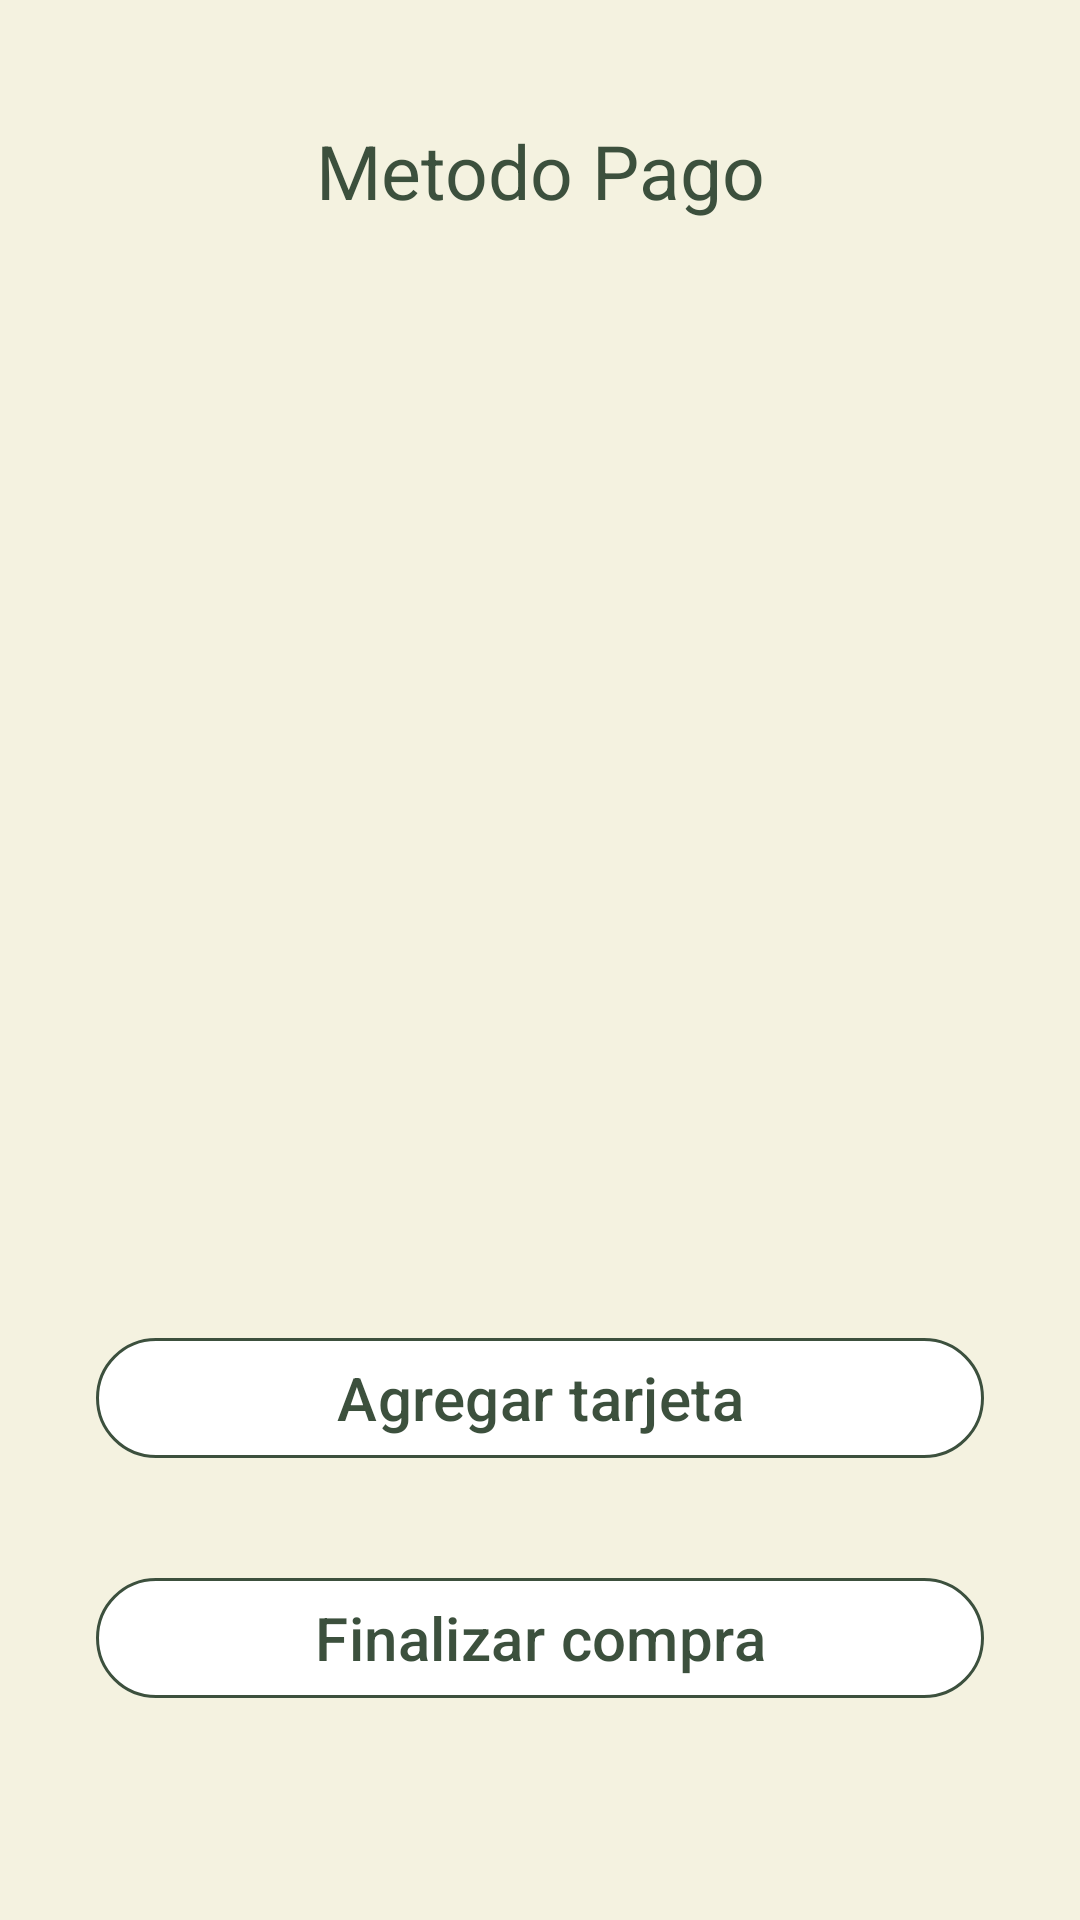

The Android layout XML behind this screen, and the referenced resources:
<!-- AndroidManifest.xml: application theme Theme.MisRaices -->
<!-- res/layout/fragment_finalizar_compra.xml -->
<?xml version="1.0" encoding="utf-8"?>
<FrameLayout xmlns:android="http://schemas.android.com/apk/res/android"
    xmlns:app="http://schemas.android.com/apk/res-auto"
    xmlns:tools="http://schemas.android.com/tools"
    android:layout_width="match_parent"
    android:layout_height="match_parent"
    tools:context=".view.fragment.FinalizarCompraFragment">

    <androidx.constraintlayout.widget.ConstraintLayout
        android:layout_width="match_parent"
        android:layout_height="match_parent"
        android:background="@color/greenligth">

        <TextView
            android:id="@+id/textView14"
            android:layout_width="wrap_content"
            android:layout_height="wrap_content"
            android:layout_marginTop="40dp"
            android:text="Metodo Pago"
            android:textColor="@color/green"
            android:textSize="25sp"
            app:layout_constraintEnd_toEndOf="parent"
            app:layout_constraintStart_toStartOf="parent"
            app:layout_constraintTop_toTopOf="parent" />

        <LinearLayout
            android:id="@+id/linearLayout2"
            android:layout_width="403dp"
            android:layout_height="417dp"
            android:layout_marginTop="30dp"
            android:gravity="center"
            android:orientation="vertical"
            app:layout_constraintEnd_toEndOf="parent"
            app:layout_constraintStart_toStartOf="parent"
            app:layout_constraintTop_toBottomOf="@+id/textView14">

            <androidx.recyclerview.widget.RecyclerView
                android:id="@+id/recyclerViewTarjetas"
                android:layout_width="410dp"
                android:layout_height="420dp"
                android:paddingStart="5dp"/>

        </LinearLayout>

        <com.google.android.material.button.MaterialButton
            android:id="@+id/btnAgregarTarjeta"
            android:layout_width="match_parent"
            android:layout_height="wrap_content"
            android:layout_marginStart="32dp"
            android:layout_marginEnd="32dp"
            android:layout_marginBottom="32dp"
            android:text="Agregar tarjeta"
            android:textColor="@color/green"
            android:textSize="20sp"
            app:backgroundTint="@color/white"
            app:cornerRadius="50dp"
            app:layout_constraintBottom_toTopOf="@+id/btnfinalizarCompra"
            app:layout_constraintEnd_toEndOf="parent"
            app:layout_constraintStart_toStartOf="parent"
            app:strokeColor="@color/green"
            app:strokeWidth="1dp" />

        <com.google.android.material.button.MaterialButton
            android:id="@+id/btnfinalizarCompra"
            android:layout_width="match_parent"
            android:layout_height="wrap_content"
            android:layout_marginStart="32dp"
            android:layout_marginEnd="32dp"
            android:layout_marginBottom="70dp"
            android:text="Finalizar compra"
            android:textColor="@color/green"
            android:textSize="20sp"
            app:backgroundTint="@color/white"
            app:cornerRadius="50dp"
            app:layout_constraintBottom_toBottomOf="parent"
            app:layout_constraintEnd_toEndOf="parent"
            app:layout_constraintStart_toStartOf="parent"
            app:strokeColor="@color/green"
            app:strokeWidth="1dp" />
    </androidx.constraintlayout.widget.ConstraintLayout>
</FrameLayout>
<!-- resources referenced by this layout -->
<resources>
  <color name="green">#3C503D</color>
  <color name="greenligth">#F4F2E0</color>
  <color name="white">#FFFFFFFF</color>
  <style name="Theme.MisRaices" parent="Base.Theme.MisRaices" />
  <style name="Base.Theme.MisRaices" parent="Theme.Material3.DayNight.NoActionBar">
          
          
  
      </style>
</resources>
